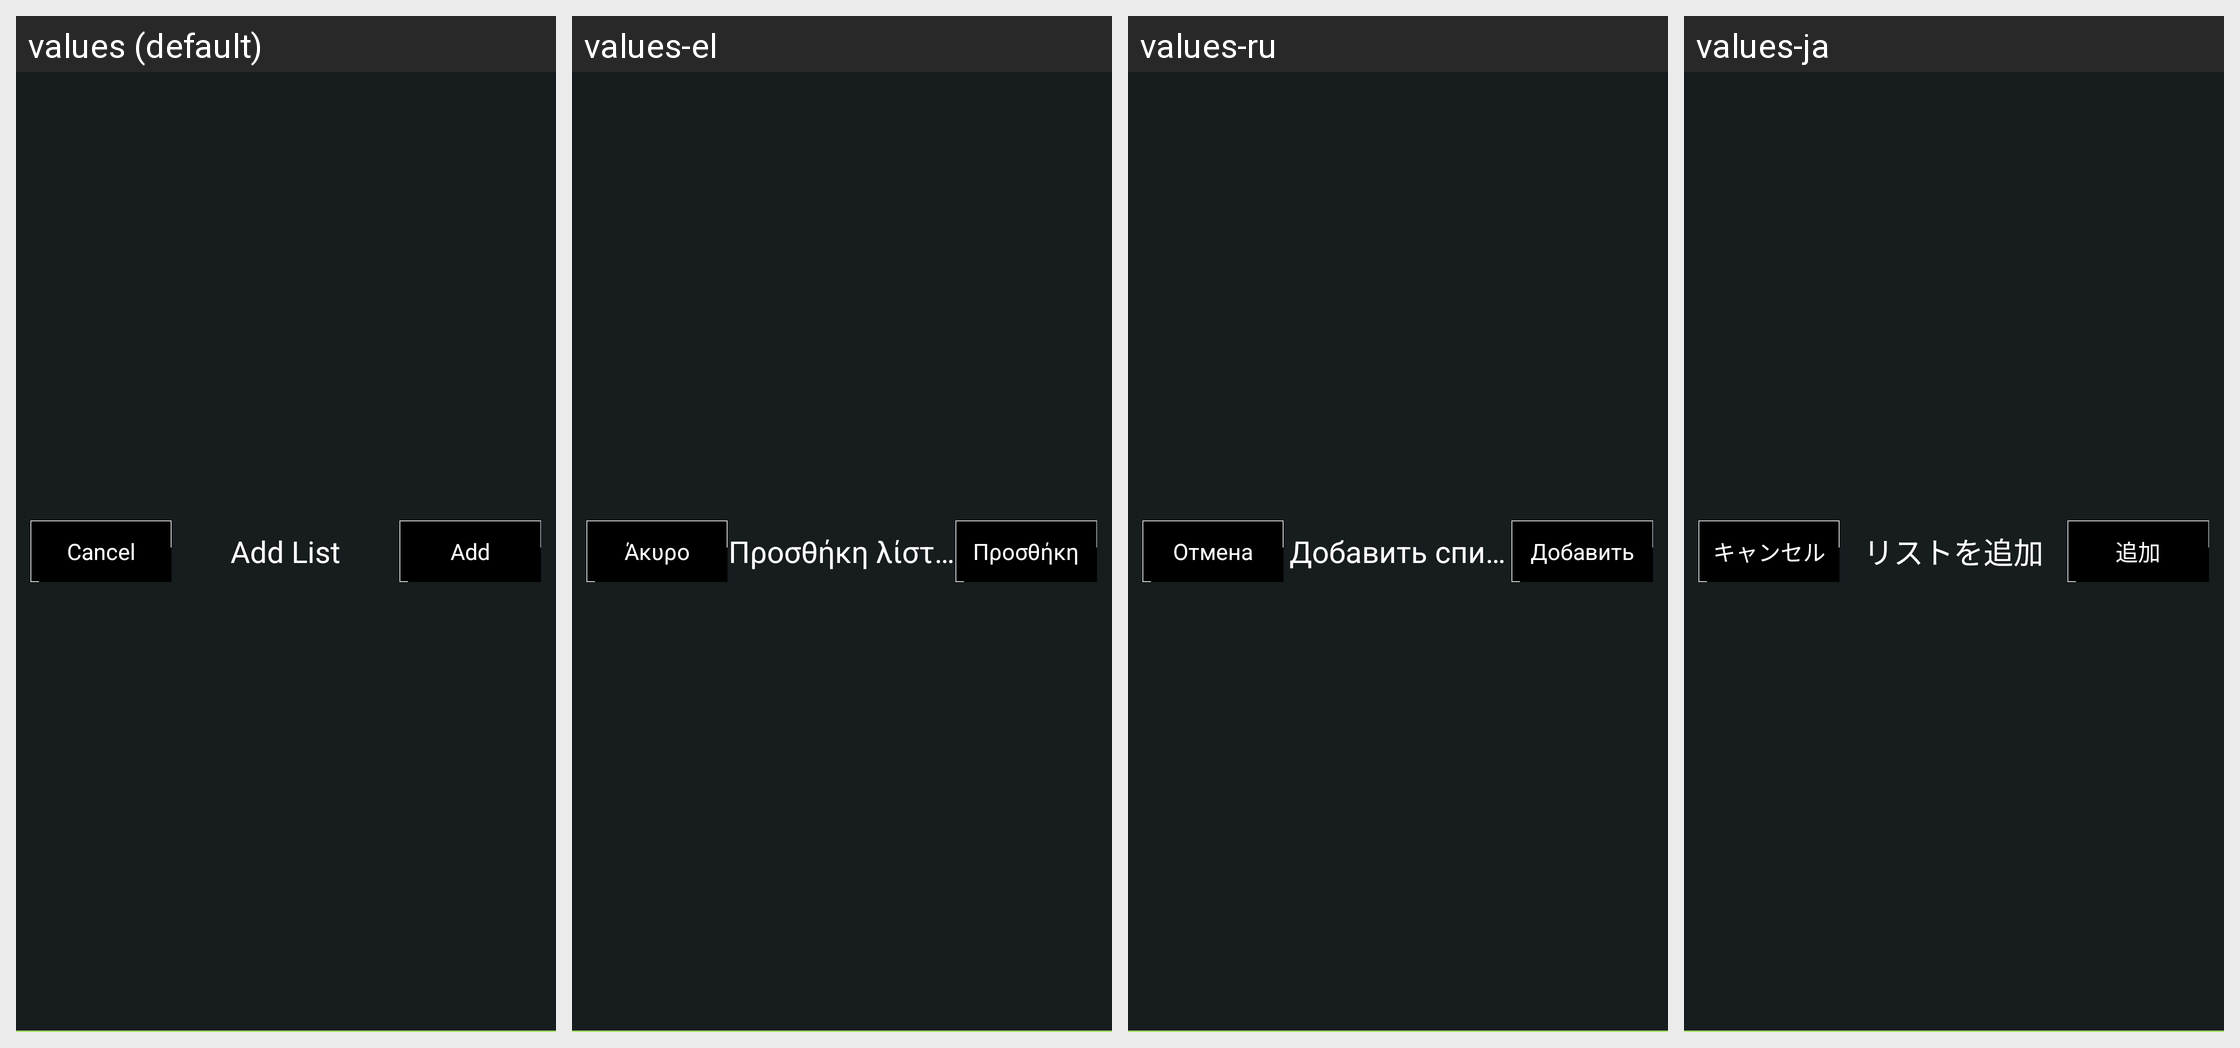

Strings drawn on this Android screen and how each of the app's shown locales translates them:
Android screen res/layout/view_actionbar_two_buttons.xml rendered under 4 locales, left to right: values (default), values-el, values-ru, values-ja. Device: Nexus 5 (rendered at 1080×1920; each locale shown at half size, 540×960, under a caption strip naming it); theme AppTheme.
Other locales in the repository, not shown: values-af, values-ar, values-bg, values-ca, values-cs, values-da, values-de, values-en-rGB, values-es, values-eu, values-fi, values-fr, values-gl, values-he, values-hi, values-hr, values-hu, values-id, values-in, values-it, values-iw, values-ko, values-ms, values-nb, values-nl, values-pl, values-pt, values-pt-rBR, values-ro, values-sk, values-sl, values-sv, values-th, values-tl, values-tr, values-vi, values-zh-rCN, values-zh-rTW.
Strings drawn on this screen, with the default value and each locale's value (text and hints the layout hard-codes, and strings that could not be matched under every locale, appear in the picture but are not listed):

cancel_narrowbutton
  values: Cancel
  values-el: Άκυρο
  values-ru: Отмена
  values-ja: キャンセル

group_add_list_title
  values: Add List
  values-el: Προσθήκη λίστας
  values-ru: Добавить список
  values-ja: リストを追加

add
  values: Add
  values-el: Προσθήκη
  values-ru: Добавить
  values-ja: 追加
